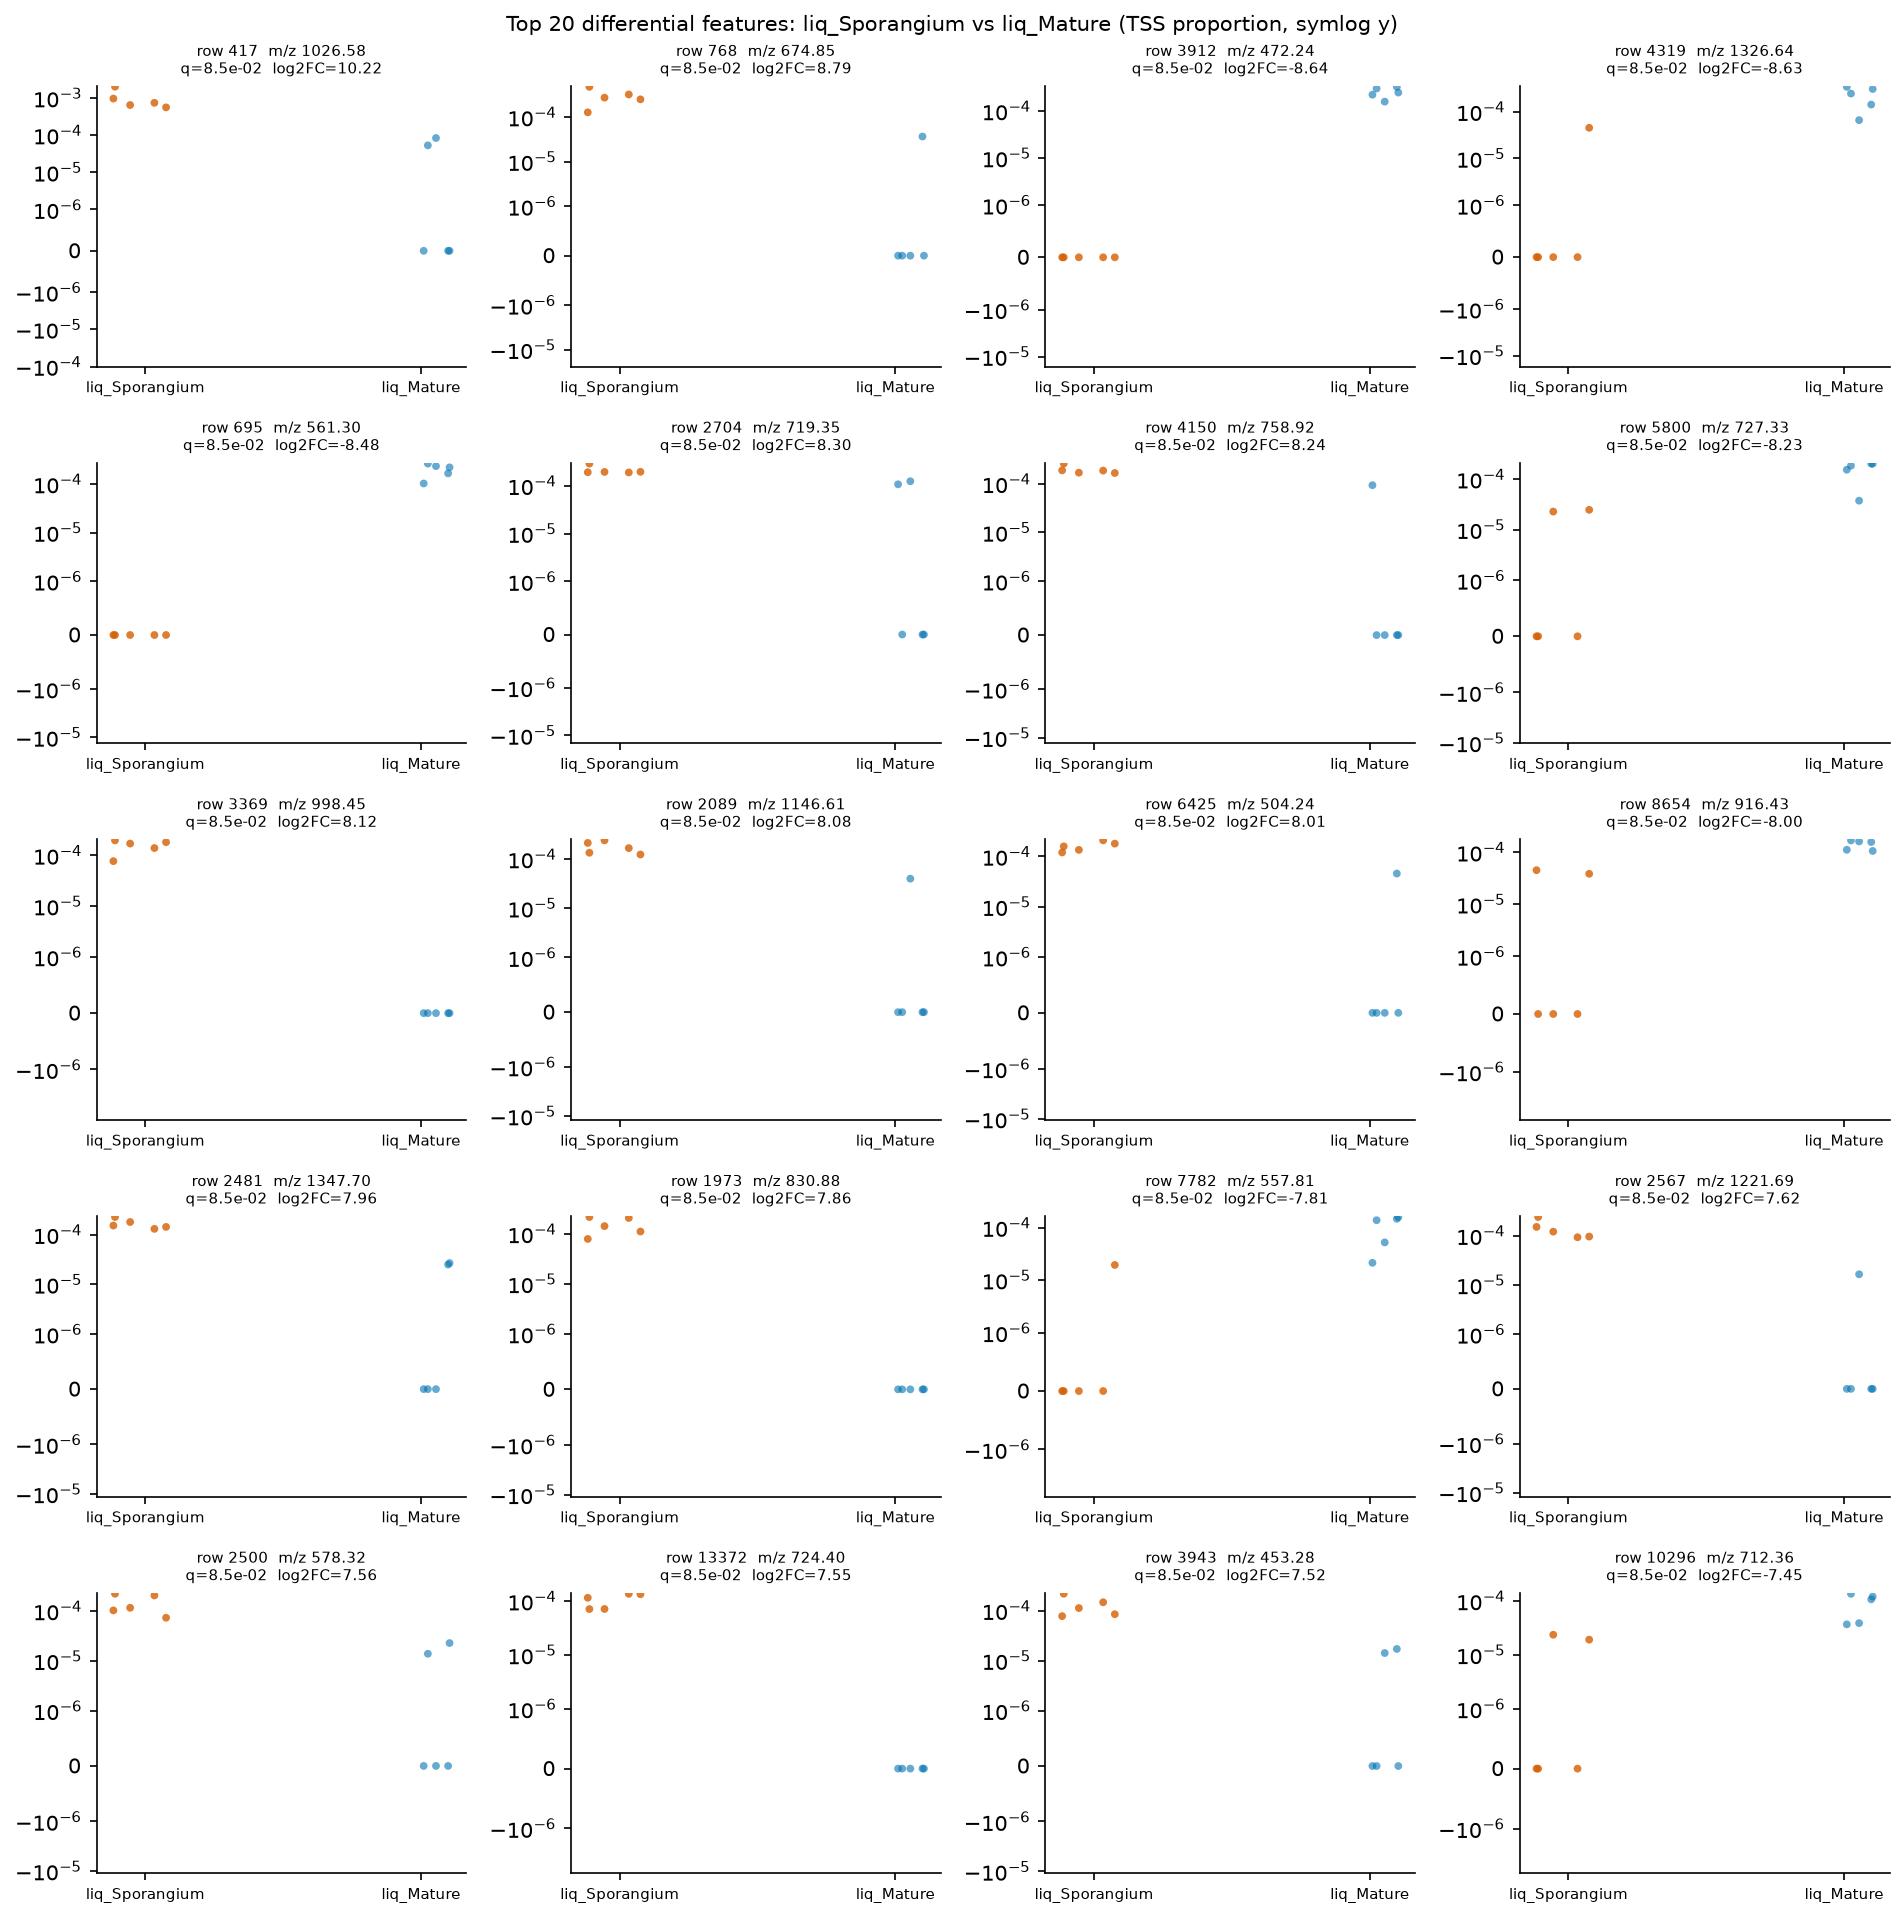

Data behind this chart, as committed beside it:
row_id	mz	rt	median_a	median_b	log2FC_a_over_b	prevalence_a	prevalence_b	prevalence_diff	U_stat	p_value	q_value
417	1027	3.634	0.000737	0.0	10.22	1.0	0.4	0.6	25.0	0.007937	0.08492
768	674.9	2.009	0.0002728	0.0	8.789	1.0	0.2	0.8	25.0	0.007937	0.08492
3912	472.2	0.585	0.0	0.0002465	-8.643	0.0	1.0	-1.0	0.0	0.007937	0.08492
4319	1327	2.633	0.0	0.0002444	-8.631	0.2	1.0	-0.8	0.0	0.007937	0.08492
695	561.3	1.023	0.0	0.0002202	-8.481	0.0	1.0	-1.0	0.0	0.007937	0.08492
2704	719.3	2.196	0.0001946	0.0	8.303	1.0	0.4	0.6	25.0	0.007937	0.08492
4150	758.9	3.26	0.0001867	0.0	8.243	1.0	0.2	0.8	25.0	0.007937	0.08492
5800	727.3	2.121	0.0	0.0001854	-8.233	0.4	1.0	-0.6	0.0	0.007937	0.08492
3369	998.5	2.259	0.0001709	0.0	8.116	1.0	0.0	1.0	25.0	0.007937	0.08492
2089	1147	3.835	0.0001665	0.0	8.079	1.0	0.2	0.8	25.0	0.007937	0.08492
6425	504.2	2.111	0.0001585	0.0	8.008	1.0	0.2	0.8	25.0	0.007937	0.08492
8654	916.4	2.366	0.0	0.0001574	-7.998	0.4	1.0	-0.6	0.0	0.007937	0.08492
2481	1348	2.009	0.0001531	0.0	7.958	1.0	0.4	0.6	25.0	0.007937	0.08492
1973	830.9	2.681	0.0001431	0.0	7.861	1.0	0.0	1.0	25.0	0.007937	0.08492
7782	557.8	2.267	0.0	0.0001381	-7.81	0.2	1.0	-0.8	0.0	0.007937	0.08492
2567	1222	3.995	0.0001207	0.0	7.617	1.0	0.2	0.8	25.0	0.007937	0.08492
2500	578.3	2.229	0.000116	0.0	7.56	1.0	0.4	0.6	25.0	0.007937	0.08492
13372	724.4	3.321	0.0001155	0.0	7.553	1.0	0.0	1.0	25.0	0.007937	0.08492
3943	453.3	1.896	0.0001129	0.0	7.521	1.0	0.4	0.6	25.0	0.007937	0.08492
10296	712.4	1.754	0.0	0.0001072	-7.446	0.4	1.0	-0.6	0.0	0.007937	0.08492
